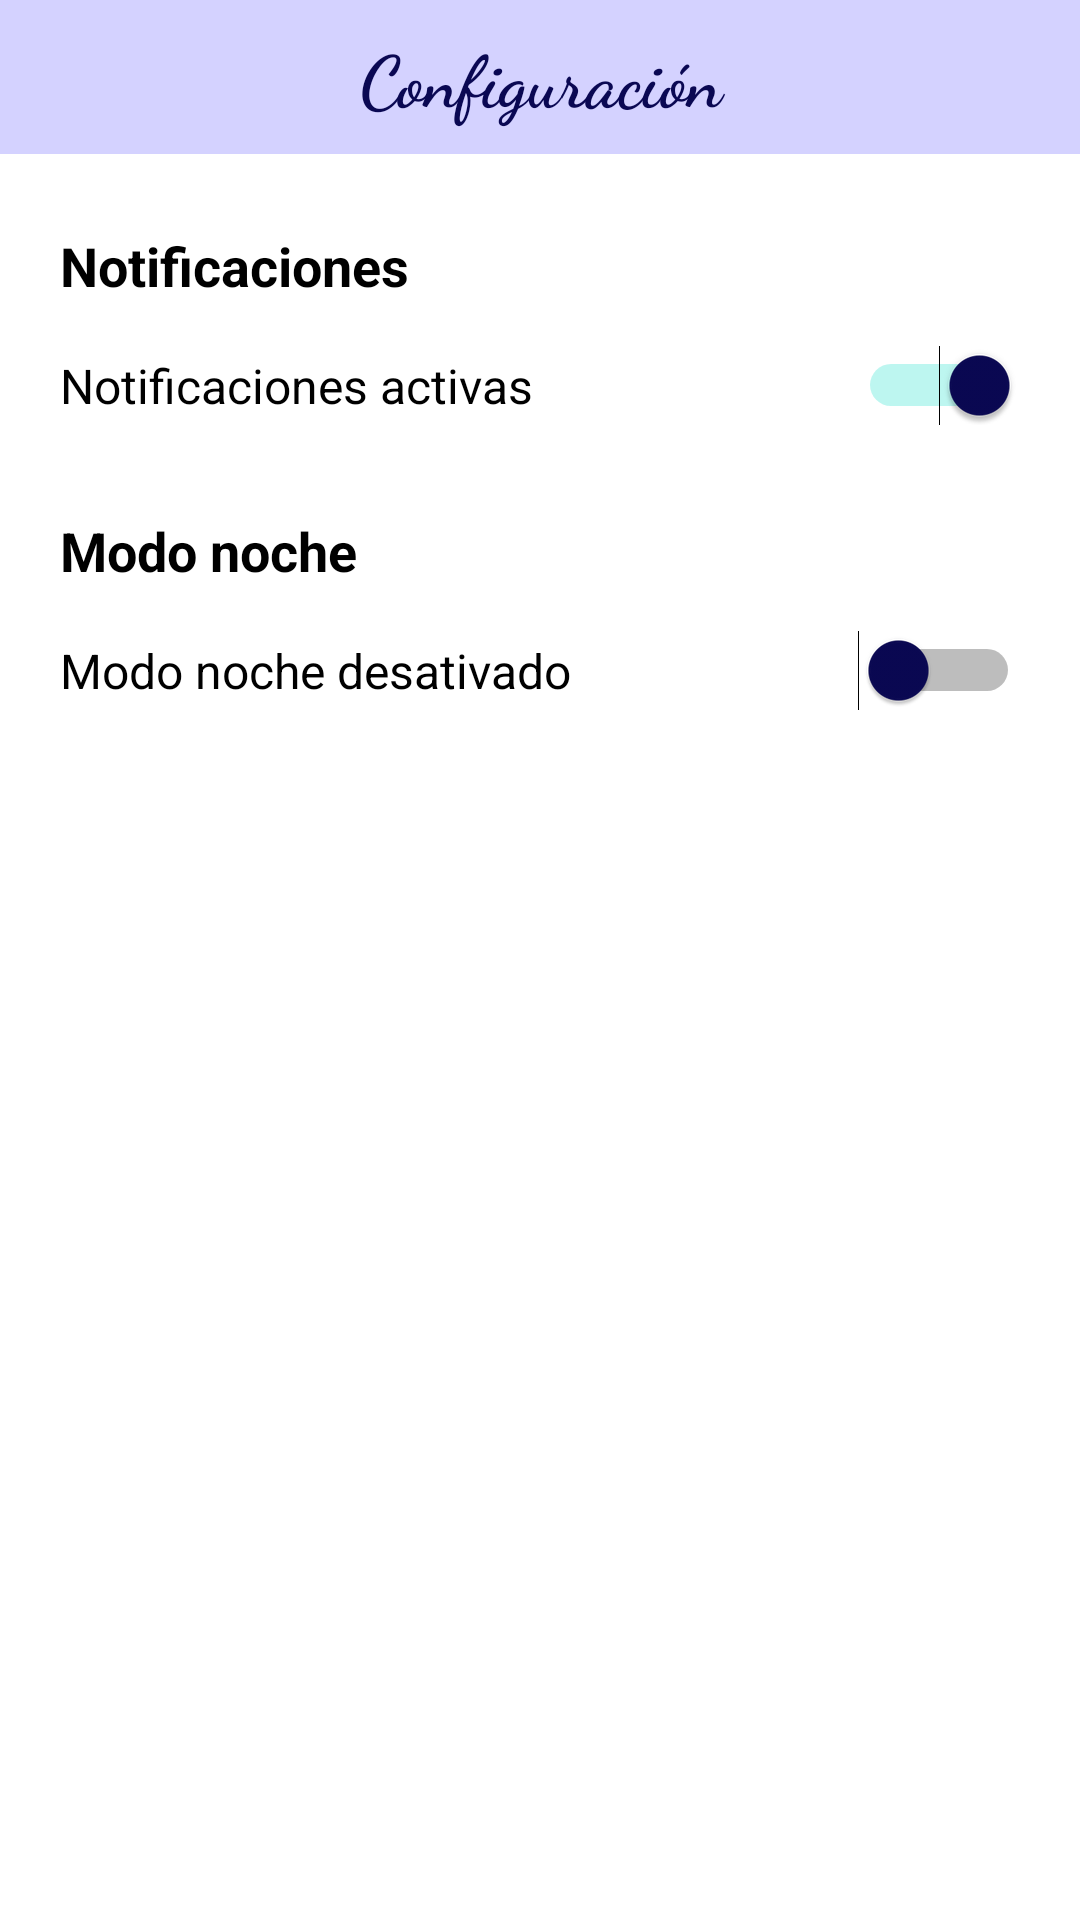

Layout XML and referenced resources for this Android screen:
<!-- AndroidManifest.xml: application theme Theme.AgendaXVoz -->
<!-- res/layout/fragment_settings.xml -->
<?xml version="1.0" encoding="utf-8"?>
<androidx.constraintlayout.widget.ConstraintLayout xmlns:android="http://schemas.android.com/apk/res/android"
    xmlns:tools="http://schemas.android.com/tools"
    android:layout_width="match_parent"
    android:layout_height="match_parent"
    xmlns:app="http://schemas.android.com/apk/res-auto"
    tools:context=".ui.views.system_views.SettingsFragment">

    <TextView
        android:id="@+id/settingsTitle"
        android:layout_width="match_parent"
        android:layout_height="wrap_content"
        android:gravity="center"
        android:text="Configuración"
        android:textSize="24sp"
        android:textStyle="bold"
        android:background="@color/background_button"
        android:fontFamily="cursive"
        app:layout_constraintTop_toTopOf="parent"
        app:layout_constraintStart_toStartOf="parent"
        app:layout_constraintEnd_toEndOf="parent"
        android:paddingHorizontal="20dp"
        android:paddingVertical="9dp"
        android:textColor="@color/dark_blue" />

    <TextView
        android:id="@+id/notificationSettings"
        android:layout_width="match_parent"
        android:layout_height="wrap_content"
        android:text="Notificaciones"
        android:textSize="18sp"
        android:textStyle="bold"
        app:layout_constraintTop_toBottomOf="@id/settingsTitle"
        android:layout_marginTop="15dp"
        android:paddingVertical="10dp"
        android:paddingHorizontal="20dp"
        android:textColor="@color/black" />

    <TextView
        android:id="@+id/notification_label"
        android:layout_width="wrap_content"
        android:layout_height="wrap_content"
        android:text="Notificaciones activas"
        android:textSize="16sp"
        app:layout_constraintStart_toStartOf="parent"
        app:layout_constraintTop_toBottomOf="@id/notificationSettings"
        android:paddingVertical="7dp"
        android:paddingHorizontal="20dp"
        android:textColor="@color/black" />
    <Switch
        android:id="@+id/notification_switch"
        android:layout_width="wrap_content"
        android:layout_height="wrap_content"
        app:layout_constraintEnd_toEndOf="parent"
        android:checked="true"
        app:layout_constraintTop_toTopOf="@id/notification_label"
        app:layout_constraintBottom_toBottomOf="@id/notification_label"
        android:layout_marginEnd="20dp"
        android:thumbTint="@color/dark_blue"
        tools:ignore="UseSwitchCompatOrMaterialXml" />

    <TextView
        android:id="@+id/dark_mode"
        android:layout_width="match_parent"
        android:layout_height="wrap_content"
        android:text="Modo noche"
        android:textSize="18sp"
        android:textStyle="bold"
        app:layout_constraintTop_toBottomOf="@id/notification_label"
        android:layout_marginTop="15dp"
        android:paddingVertical="10dp"
        android:paddingHorizontal="20dp"
        android:textColor="@color/black" />
    <TextView
        android:id="@+id/dark_mode_label"
        android:layout_width="wrap_content"
        android:layout_height="wrap_content"
        android:text="Modo noche desativado"
        android:textSize="16sp"
        app:layout_constraintStart_toStartOf="parent"
        app:layout_constraintTop_toBottomOf="@id/dark_mode"
        android:paddingVertical="7dp"
        android:paddingHorizontal="20dp"
        android:textColor="@color/black" />
    <Switch
        android:id="@+id/dark_mode_switch"
        android:layout_width="wrap_content"
        android:layout_height="wrap_content"
        app:layout_constraintEnd_toEndOf="parent"
        android:checked="false"
        app:layout_constraintTop_toTopOf="@id/dark_mode_label"
        app:layout_constraintBottom_toBottomOf="@id/dark_mode_label"
        android:layout_marginEnd="20dp"
        android:thumbTint="@color/dark_blue"
        tools:ignore="UseSwitchCompatOrMaterialXml" />

    </androidx.constraintlayout.widget.ConstraintLayout>
<!-- resources referenced by this layout -->
<resources>
  <color name="background_button">#A9BEBCFF</color>
  <color name="black">#FF000000</color>
  <color name="dark_blue">#0A0853</color>
  <style name="Theme.AgendaXVoz" parent="Theme.MaterialComponents.DayNight.DarkActionBar">
          <item name="colorOnSecondary">@color/black</item>
          
          <item name="android:statusBarColor" tools:targetApi="l">?attr/colorPrimaryVariant</item>
          
      </style>
</resources>
